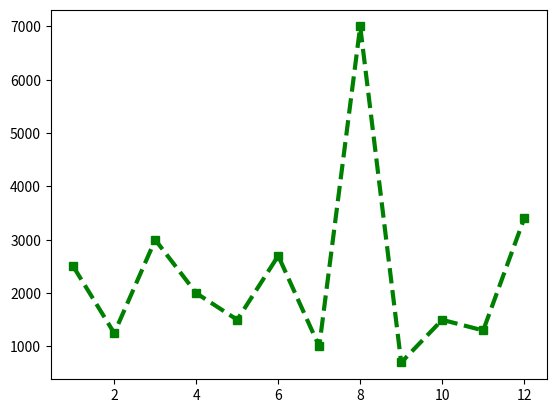

This chart was generated by the following Python code:
import matplotlib.pyplot as plt
months = [1,2,3,4,5,6,7,8,9,10,11,12]
sales = [2500,1250,3000,2000,1500,2700,1000,7000,700,1500,1300,3400]

plt.plot(months,sales, color='green', linestyle='--', linewidth=3,marker='s', label='Sales 2025')
plt.show()
